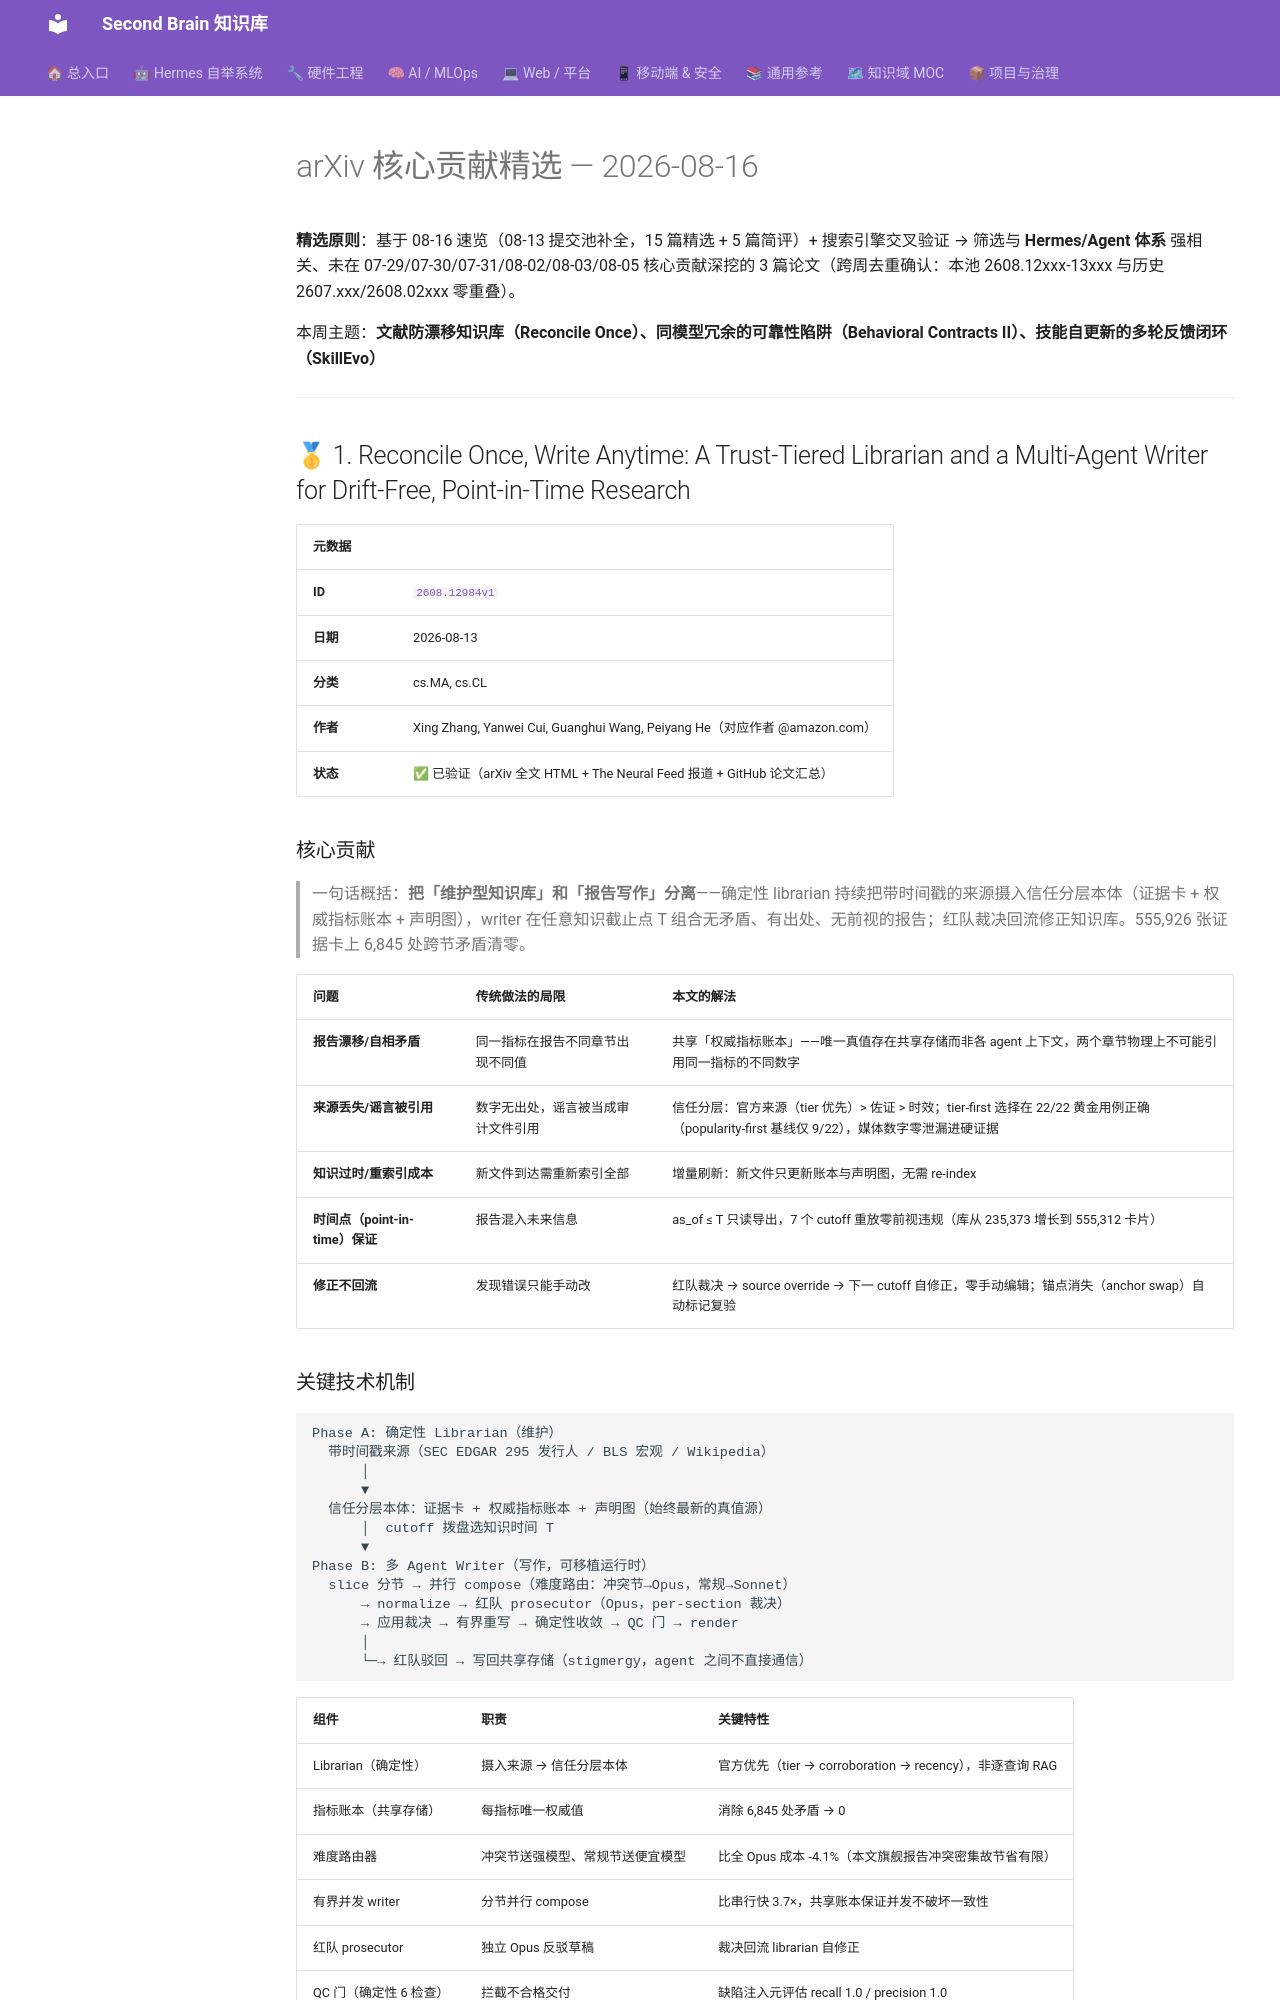

repository: mo9652962-ai/second-brain · page: kb/knowledge/Research/arxiv-2026-08-16-core-contributions/index.html · generator: mkdocs

---
aliases:
  - arxiv-2026-08-16-core
  - reconcile-once-behavioral-contracts-skillevo
tags: [arxiv, research, ai-agent, llm, reliability, memory, skills]
created: 2026-08-16
updated: 2026-08-16
status: adopted
source: arxiv-2026-08-16-agent-llm
---

# arXiv 核心贡献精选 — 2026-08-16

**精选原则**：基于 08-16 速览（08-13 提交池补全，15 篇精选 + 5 篇简评）+ 搜索引擎交叉验证 → 筛选与 **Hermes/Agent 体系** 强相关、未在 07-29/07-30/07-31/08-02/08-03/08-05 核心贡献深挖的 3 篇论文（跨周去重确认：本池 2608.12xxx-13xxx 与历史 2607.xxx/2608.02xxx 零重叠）。

本周主题：**文献防漂移知识库（Reconcile Once）、同模型冗余的可靠性陷阱（Behavioral Contracts II）、技能自更新的多轮反馈闭环（SkillEvo）**

---

## 🥇 1. Reconcile Once, Write Anytime: A Trust-Tiered Librarian and a Multi-Agent Writer for Drift-Free, Point-in-Time Research

| 元数据 |  |
|:-------|:--|
| **ID** | [`2608.12984v1`](https://arxiv.org/abs/2608.12984v1) |
| **日期** | 2026-08-13 |
| **分类** | cs.MA, cs.CL |
| **作者** | Xing Zhang, Yanwei Cui, Guanghui Wang, Peiyang He（对应作者 @amazon.com） |
| **状态** | ✅ 已验证（arXiv 全文 HTML + The Neural Feed 报道 + GitHub 论文汇总） |

### 核心贡献

> 一句话概括：**把「维护型知识库」和「报告写作」分离**——确定性 librarian 持续把带时间戳的来源摄入信任分层本体（证据卡 + 权威指标账本 + 声明图），writer 在任意知识截止点 T 组合无矛盾、有出处、无前视的报告；红队裁决回流修正知识库。555,926 张证据卡上 6,845 处跨节矛盾清零。

| 问题 | 传统做法的局限 | 本文的解法 |
|------|--------------|-------------------|
| **报告漂移/自相矛盾** | 同一指标在报告不同章节出现不同值 | 共享「权威指标账本」——唯一真值存在共享存储而非各 agent 上下文，两个章节物理上不可能引用同一指标的不同数字 |
| **来源丢失/谣言被引用** | 数字无出处，谣言被当成审计文件引用 | 信任分层：官方来源（tier 优先）> 佐证 > 时效；tier-first 选择在 22/22 黄金用例正确（popularity-first 基线仅 9/22），媒体数字零泄漏进硬证据 |
| **知识过时/重索引成本** | 新文件到达需重新索引全部 | 增量刷新：新文件只更新账本与声明图，无需 re-index |
| **时间点（point-in-time）保证** | 报告混入未来信息 | as_of ≤ T 只读导出，7 个 cutoff 重放零前视违规（库从 235,373 增长到 555,312 卡片） |
| **修正不回流** | 发现错误只能手动改 | 红队裁决 → source override → 下一 cutoff 自修正，零手动编辑；锚点消失（anchor swap）自动标记复验 |
